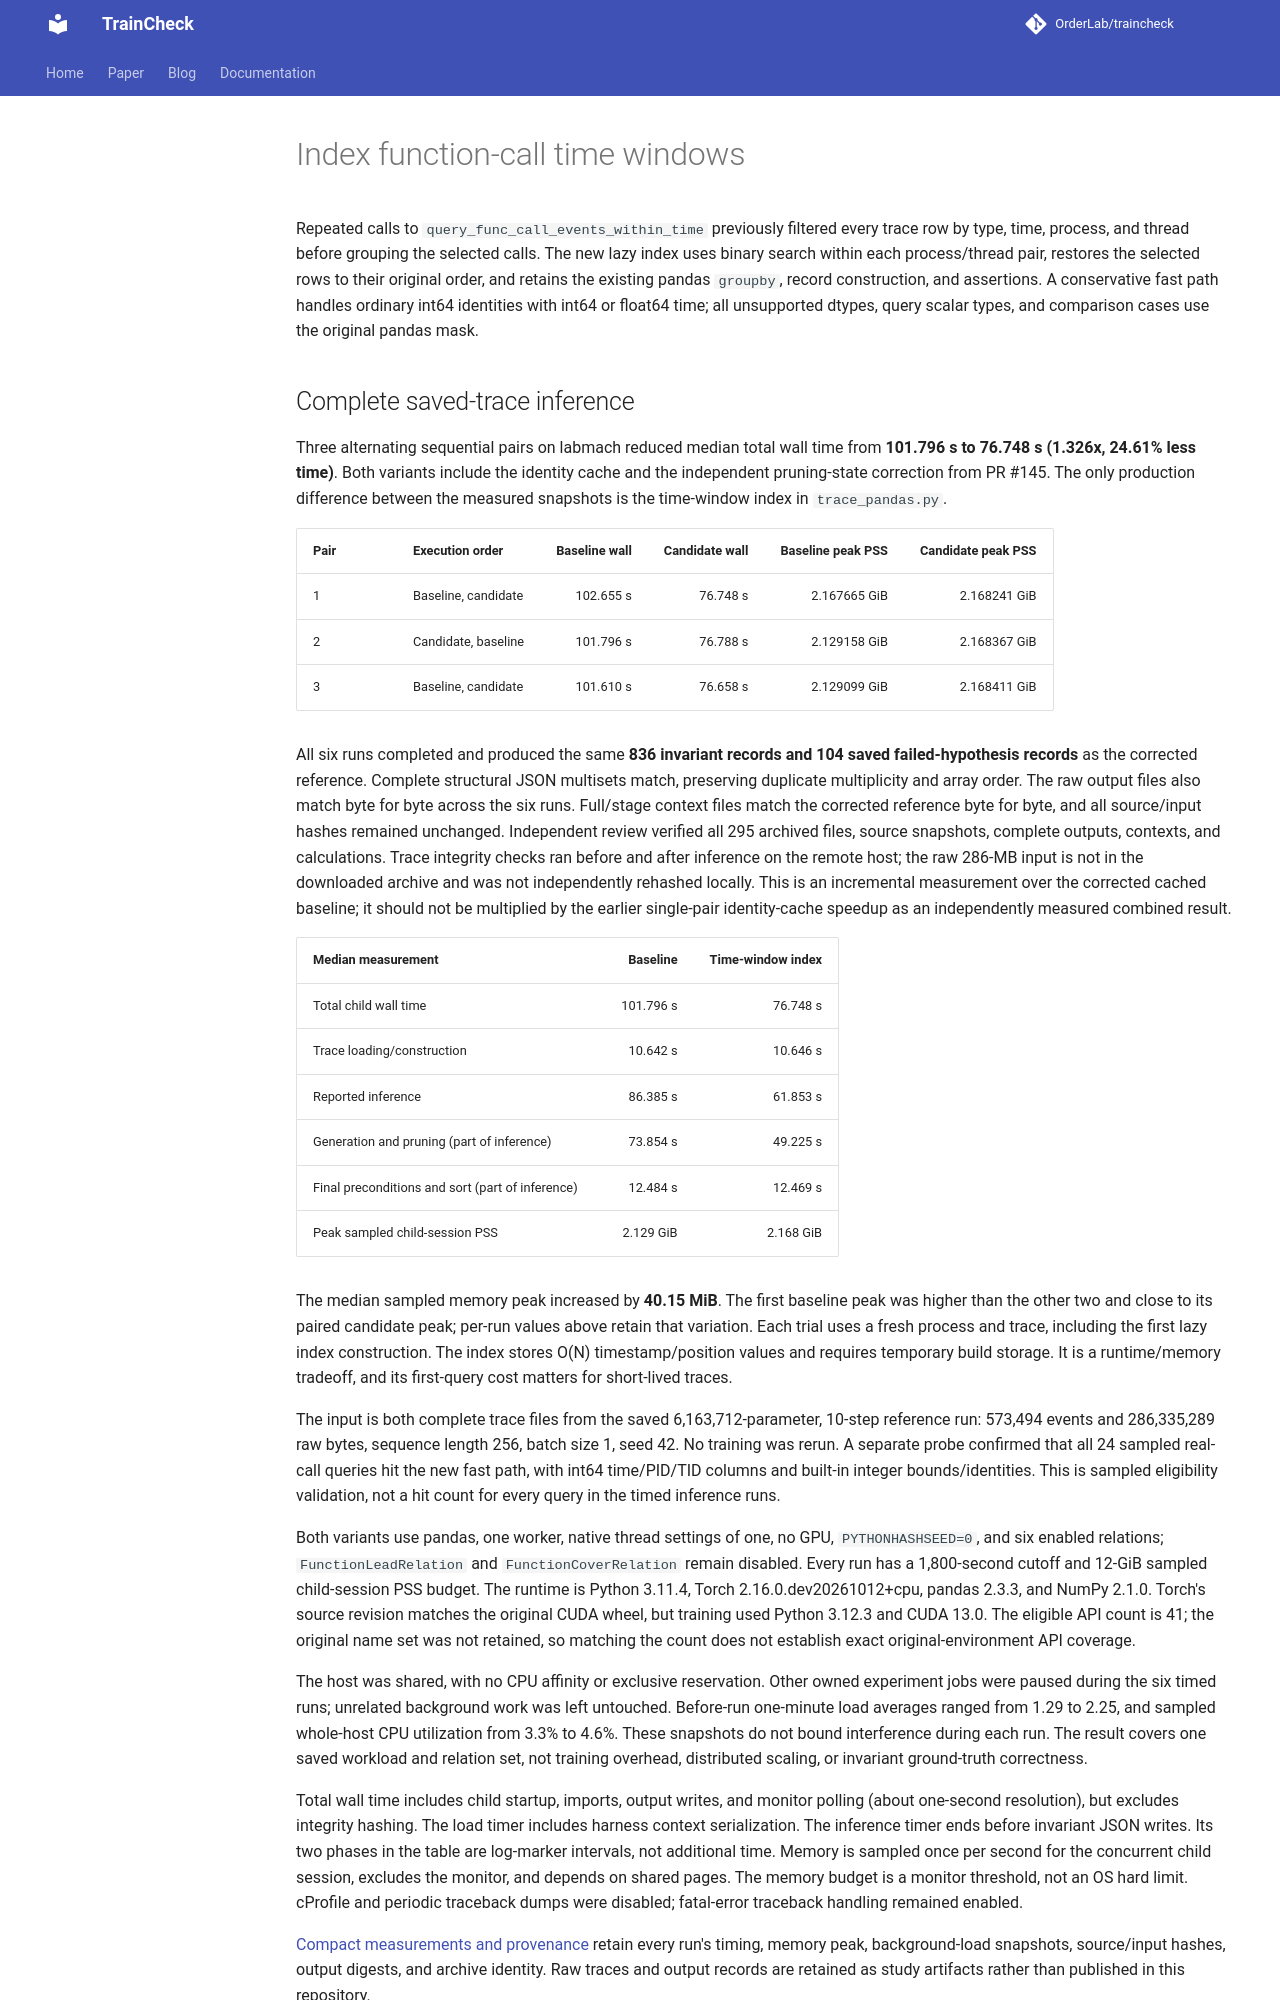

repository: OrderLab/TrainCheck · page: measurements/inference-time-range-index/index.html · generator: mkdocs

# Index function-call time windows

Repeated calls to `query_func_call_events_within_time` previously filtered every
trace row by type, time, process, and thread before grouping the selected calls.
The new lazy index uses binary search within each process/thread pair, restores
the selected rows to their original order, and retains the existing pandas
`groupby`, record construction, and assertions. A conservative fast path handles
ordinary int64 identities with int64 or float64 time; all unsupported dtypes,
query scalar types, and comparison cases use the original pandas mask.

## Complete saved-trace inference

Three alternating sequential pairs on labmach reduced median total wall time from
**101.796 s to 76.748 s (1.326x, 24.61% less time)**. Both variants include the
identity cache and the independent pruning-state correction from PR #145. The
only production difference between the measured snapshots is the time-window
index in `trace_pandas.py`.

| Pair | Execution order | Baseline wall | Candidate wall | Baseline peak PSS | Candidate peak PSS |
|---|---|---:|---:|---:|---:|
| 1 | Baseline, candidate | 102.655 s | 76.748 s | 2.167665 GiB | 2.168241 GiB |
| 2 | Candidate, baseline | 101.796 s | 76.788 s | 2.129158 GiB | 2.168367 GiB |
| 3 | Baseline, candidate | 101.610 s | 76.658 s | 2.129099 GiB | 2.168411 GiB |

All six runs completed and produced the same **836 invariant records and 104
saved failed-hypothesis records** as the corrected reference. Complete structural
JSON multisets match, preserving duplicate multiplicity and array order. The raw
output files also match byte for byte across the six runs. Full/stage context
files match the corrected reference byte for byte, and all source/input hashes
remained unchanged. Independent review verified all 295 archived files, source
snapshots, complete outputs, contexts, and calculations. Trace integrity checks
ran before and after inference on the remote host; the raw 286-MB input is not
in the downloaded archive and was not independently rehashed locally. This is
an incremental measurement over the corrected cached
baseline; it should not be multiplied by the earlier single-pair identity-cache
speedup as an independently measured combined result.

| Median measurement | Baseline | Time-window index |
|---|---:|---:|
| Total child wall time | 101.796 s | 76.748 s |
| Trace loading/construction | 10.642 s | 10.646 s |
| Reported inference | 86.385 s | 61.853 s |
| Generation and pruning (part of inference) | 73.854 s | 49.225 s |
| Final preconditions and sort (part of inference) | 12.484 s | 12.469 s |
| Peak sampled child-session PSS | 2.129 GiB | 2.168 GiB |

The median sampled memory peak increased by **40.15 MiB**. The first baseline
peak was higher than the other two and close to its paired candidate peak;
per-run values above retain that variation. Each trial uses a fresh process and
trace, including the first lazy index construction. The index stores
O(N) timestamp/position values and requires temporary build storage. It is a
runtime/memory tradeoff, and its first-query cost matters for short-lived traces.

The input is both complete trace files from the saved 6,163,712-parameter,
10-step reference run: 573,494 events and 286,335,289 raw bytes, sequence length
256, batch size 1, seed 42. No training was rerun. A separate probe confirmed that
all 24 sampled real-call queries hit the new fast path, with int64 time/PID/TID
columns and built-in integer bounds/identities. This is sampled eligibility
validation, not a hit count for every query in the timed inference runs.

Both variants use pandas, one worker, native thread settings of one, no GPU,
`PYTHONHASHSEED=0`, and six enabled relations; `FunctionLeadRelation` and
`FunctionCoverRelation` remain disabled. Every run has a 1,800-second cutoff and
12-GiB sampled child-session PSS budget. The runtime is Python 3.11.4,
Torch 2.16.0.dev20261012+cpu, pandas 2.3.3, and NumPy 2.1.0. Torch's source revision
matches the original CUDA wheel, but training used Python 3.12.3 and CUDA 13.0.
The eligible API count is 41; the original name set was not retained, so matching
the count does not establish exact original-environment API coverage.

The host was shared, with no CPU affinity or exclusive reservation. Other owned
experiment jobs were paused during the six timed runs; unrelated background
work was left untouched. Before-run one-minute load averages ranged from 1.29
to 2.25, and sampled whole-host CPU utilization from 3.3% to 4.6%. These snapshots
do not bound interference during each run. The result covers one saved workload
and relation set, not training overhead, distributed scaling, or invariant
ground-truth correctness.

Total wall time includes child startup, imports, output writes, and monitor
polling (about one-second resolution), but excludes integrity hashing. The load
timer includes harness context serialization. The inference timer ends before
invariant JSON writes. Its two phases in the table are log-marker intervals,
not additional time. Memory is sampled once per second for the concurrent child
session, excludes the monitor, and depends on shared pages. The memory budget is
a monitor threshold, not an OS hard limit. cProfile and periodic traceback dumps
were disabled; fatal-error traceback handling remained enabled.

[Compact measurements and provenance](inference-time-range-index-20261025.json)
retain every run's timing, memory peak, background-load snapshots, source/input
hashes, output digests, and archive identity. Raw traces and output records are
retained as study artifacts rather than published in this repository.
